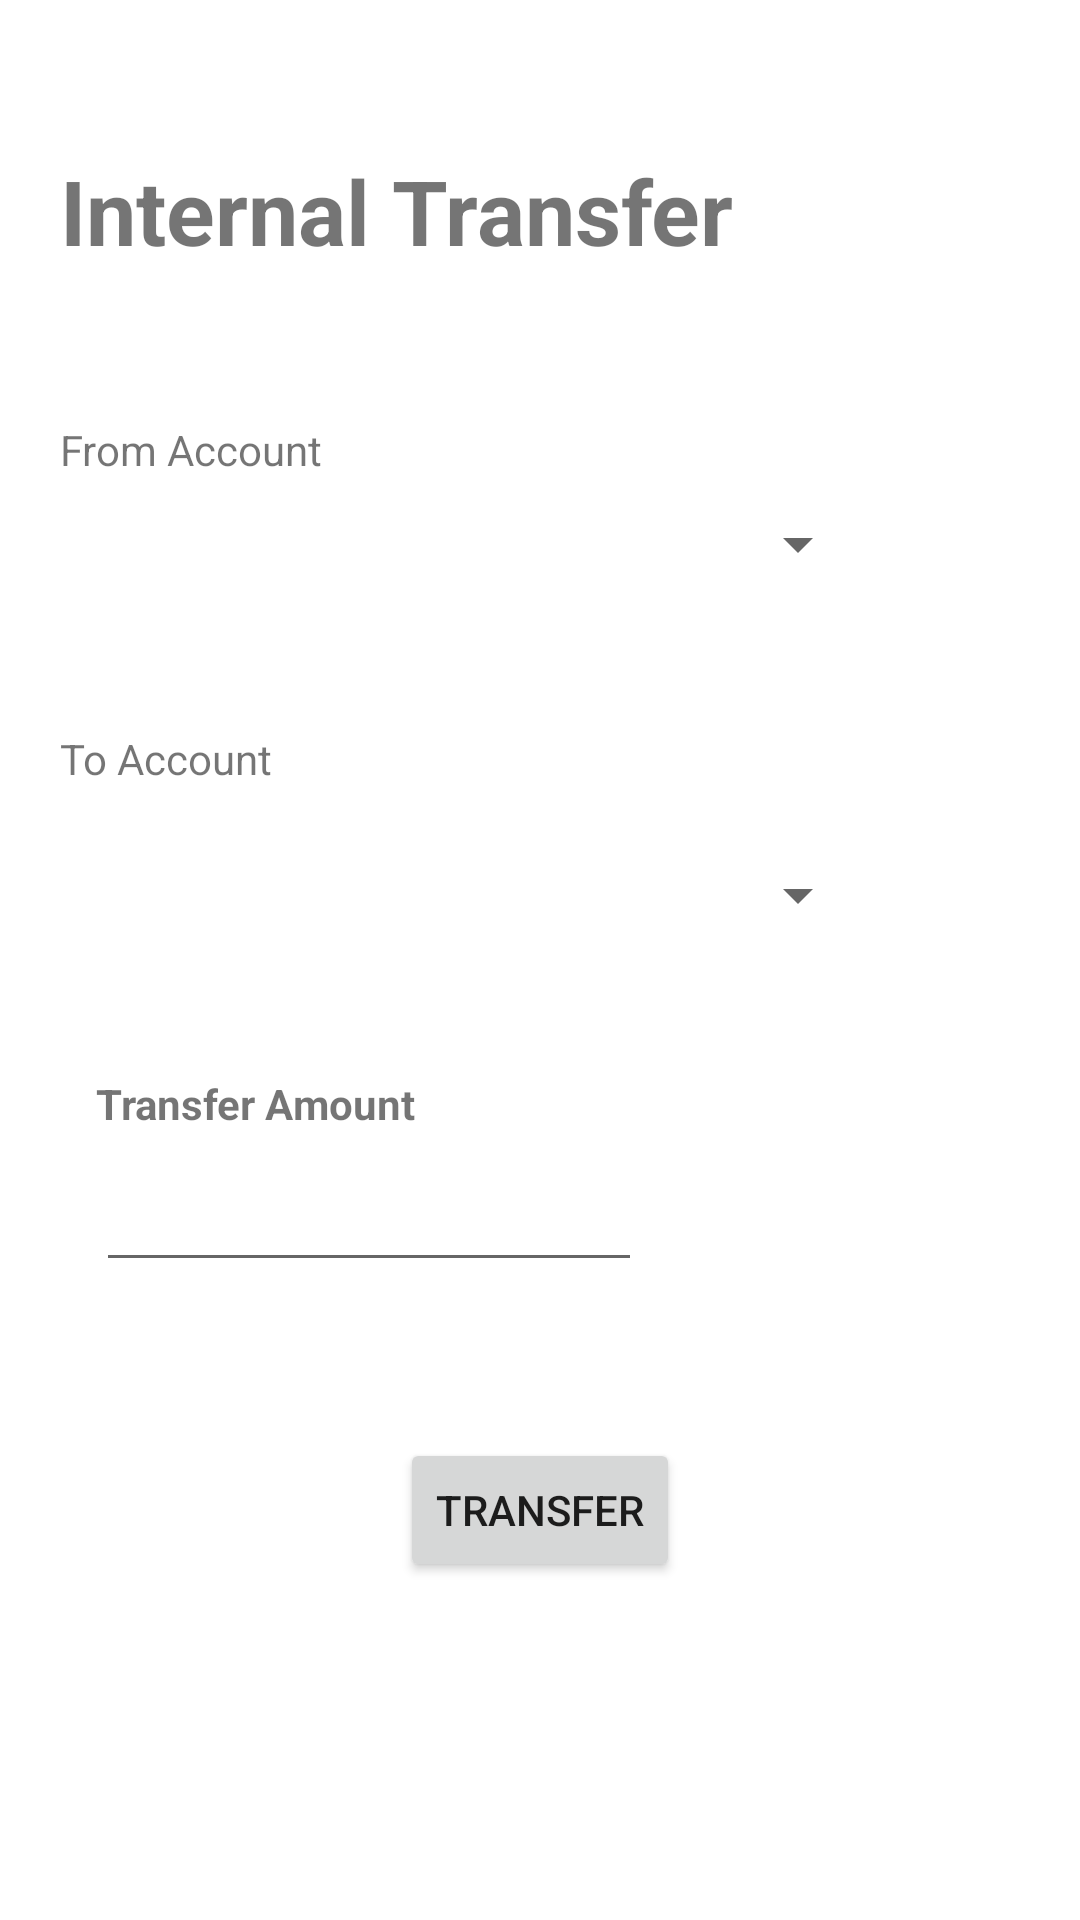

This screen was rendered from an Android layout file. Write that file and the resources it references.
<!-- AndroidManifest.xml: application theme Theme.LoginWithRetrofit -->
<!-- res/layout/fragment_transfer.xml -->
<?xml version="1.0" encoding="utf-8"?>
<LinearLayout xmlns:android="http://schemas.android.com/apk/res/android"
    xmlns:app="http://schemas.android.com/apk/res-auto"
    xmlns:tools="http://schemas.android.com/tools"
    android:layout_width="match_parent"
    android:layout_height="match_parent"
    android:orientation="vertical"

    tools:context=".Transfer.TransferFragment">


    <TextView
        android:id="@+id/transferTextView"
        android:layout_width="wrap_content"
        android:layout_height="wrap_content"
        android:layout_marginTop="50dp"
        android:text="Internal Transfer"
        android:textSize="30sp"
        android:textStyle="bold"
        android:layout_marginLeft="20dp"
        android:layout_marginRight="20dp"
        app:layout_constraintEnd_toEndOf="parent"
        app:layout_constraintHorizontal_bias="0.104"
        app:layout_constraintStart_toStartOf="parent"
        app:layout_constraintTop_toTopOf="parent" />

<TextView
    android:layout_width="match_parent"
    android:layout_height="wrap_content"
    android:text="From Account"
    android:layout_marginTop="50dp"
    android:layout_marginLeft="20dp"
    android:layout_marginRight="20dp"

    />
    <Spinner
        android:id="@+id/fromacc"
        android:layout_width="match_parent"
        android:layout_height="wrap_content"
        android:layout_marginStart="20dp"
        android:layout_marginTop="10dp"
        android:layout_marginEnd="70dp"
        app:layout_constraintTop_toBottomOf="@+id/transferTextView" />

    <TextView
        android:layout_width="match_parent"
        android:layout_height="wrap_content"
        android:text="To Account"
        android:layout_marginTop="50dp"
        android:layout_marginLeft="20dp"
        android:layout_marginRight="20dp"

        />
    <Spinner
        android:id="@+id/toacc"
        android:layout_width="match_parent"
        android:layout_height="wrap_content"
        android:layout_marginStart="20dp"
        android:layout_marginTop="24dp"
        android:layout_marginEnd="70dp"
        app:layout_constraintTop_toBottomOf="@+id/fromacc" />

    <TextView
        android:id="@+id/textView5"
        android:layout_width="wrap_content"
        android:layout_height="wrap_content"
        android:layout_marginStart="32dp"
        android:layout_marginTop="48dp"
        android:text="Transfer Amount"
        android:layout_marginLeft="20dp"
        android:layout_marginRight="20dp"
        android:textStyle="bold"
        app:layout_constraintStart_toStartOf="parent"
        app:layout_constraintTop_toBottomOf="@+id/toacc" />

    <EditText
        android:id="@+id/transferEditText"
        android:layout_width="182dp"
        android:layout_height="40dp"
        android:layout_marginStart="32dp"
        android:layout_marginLeft="20dp"
        android:layout_marginTop="10dp"
        android:layout_marginRight="20dp"
        android:inputType="number"
        app:layout_constraintStart_toStartOf="parent"
        app:layout_constraintTop_toBottomOf="@+id/textView5" />

    <Button
        android:id="@+id/transferbtn"
        android:layout_width="wrap_content"
        android:layout_height="wrap_content"
        android:layout_marginTop="52dp"
        android:text="transfer"
        android:layout_gravity="center"
        app:layout_constraintEnd_toEndOf="parent"
        app:layout_constraintHorizontal_bias="0.498"
        app:layout_constraintStart_toStartOf="parent"
        app:layout_constraintTop_toBottomOf="@+id/transferEditText" />

</LinearLayout>
<!-- resources referenced by this layout -->
<resources>
  <style name="Theme.LoginWithRetrofit" parent="Theme.MaterialComponents.DayNight.NoActionBar">
          
          <item name="colorPrimary">@color/purple_500</item>
          <item name="colorPrimaryVariant">@color/purple_700</item>
          <item name="colorOnPrimary">@color/white</item>
          
          <item name="colorSecondary">@color/teal_200</item>
          <item name="colorSecondaryVariant">@color/teal_700</item>
          <item name="colorOnSecondary">@color/black</item>
          
          <item name="android:statusBarColor">?attr/colorPrimaryVariant</item>
          
      </style>
  <color name="purple_500">#FF6200EE</color>
  <color name="purple_700">#FF3700B3</color>
  <color name="white">#FFFFFFFF</color>
  <color name="teal_200">#FF03DAC5</color>
  <color name="teal_700">#FF018786</color>
  <color name="black">#FF000000</color>
</resources>
